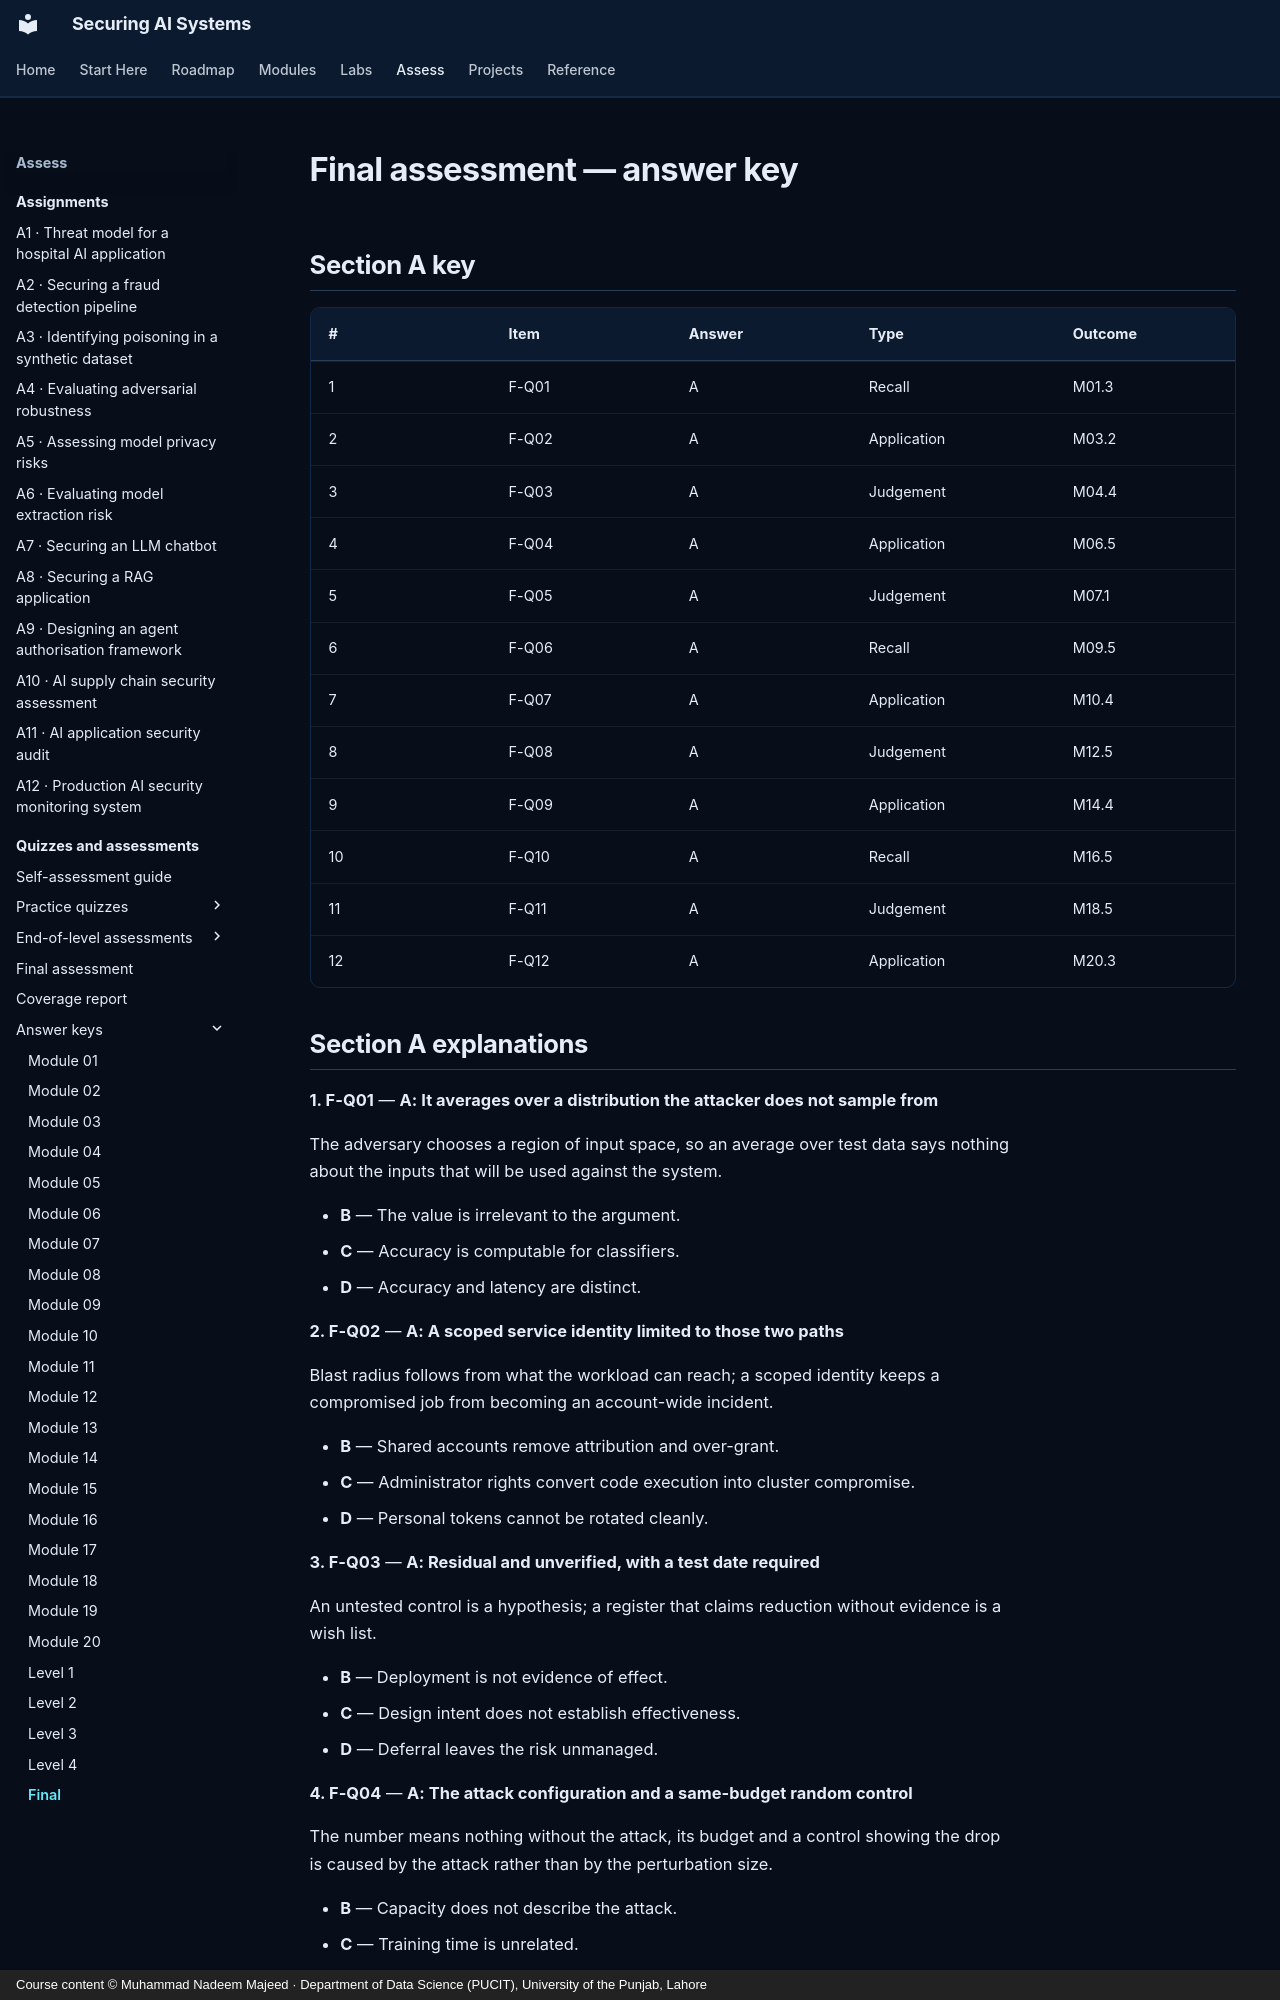

repository: nadeem-majeedch/Securing-AI-Systems · page: quizzes/answers/final/index.html · generator: mkdocs · copyright: Course content © Muhammad Nadeem Majeed · Department of Data Science (PUCIT), University of the Punjab, Lahore

---
title: "Final assessment — answer key"
description: "Answer key for final assessment."
hide:
  - toc
---

# Final assessment — answer key

## Section A key

| # | Item | Answer | Type | Outcome |
|---|---|---|---|---|
| 1 | F-Q01 | A | Recall | M01.3 |
| 2 | F-Q02 | A | Application | M03.2 |
| 3 | F-Q03 | A | Judgement | M04.4 |
| 4 | F-Q04 | A | Application | M06.5 |
| 5 | F-Q05 | A | Judgement | M07.1 |
| 6 | F-Q06 | A | Recall | M09.5 |
| 7 | F-Q07 | A | Application | M10.4 |
| 8 | F-Q08 | A | Judgement | M12.5 |
| 9 | F-Q09 | A | Application | M14.4 |
| 10 | F-Q10 | A | Recall | M16.5 |
| 11 | F-Q11 | A | Judgement | M18.5 |
| 12 | F-Q12 | A | Application | M20.3 |
